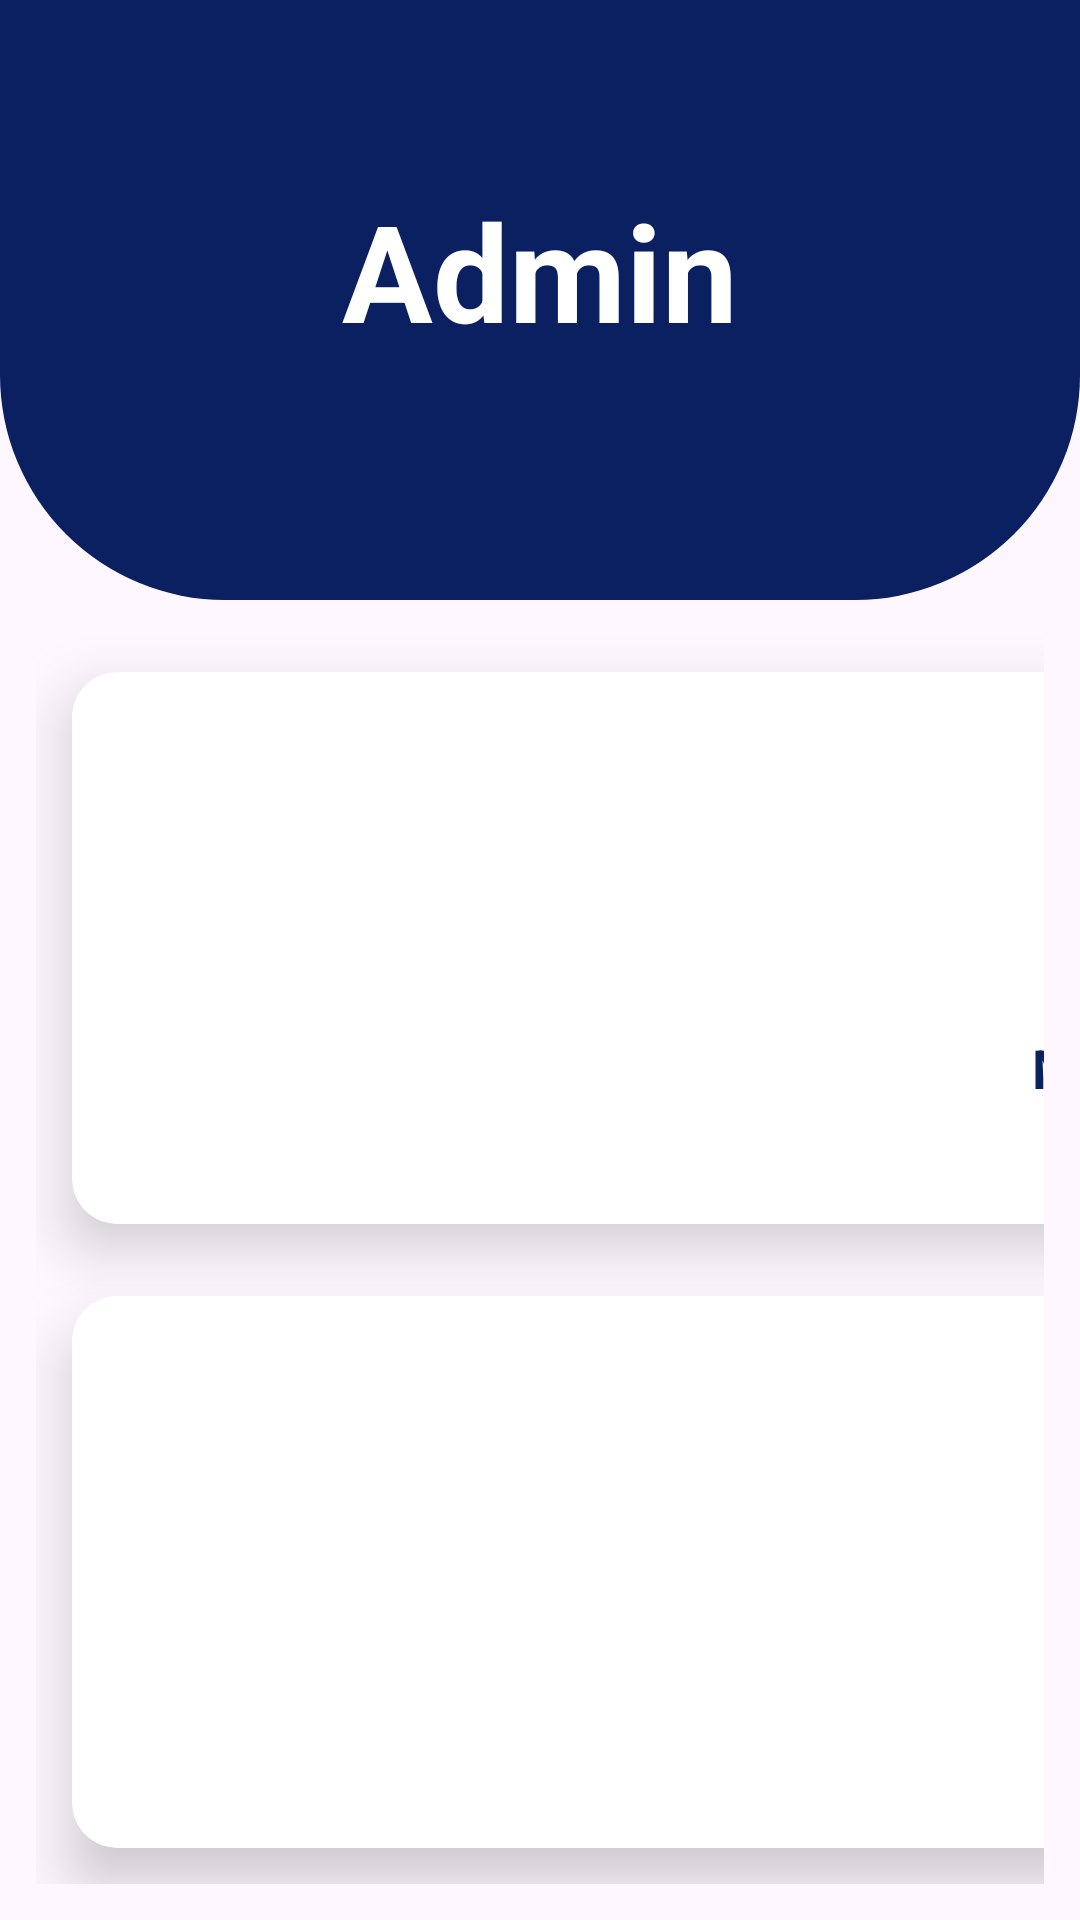

Write the Android layout XML for this screen, with the resource values it uses.
<!-- AndroidManifest.xml: application theme Theme.Patient_app -->
<!-- res/layout/activity_admin_dashboard.xml -->
<?xml version="1.0" encoding="utf-8"?>
<RelativeLayout xmlns:android="http://schemas.android.com/apk/res/android"
    xmlns:app="http://schemas.android.com/apk/res-auto"
    xmlns:tools="http://schemas.android.com/tools"
    android:layout_width="match_parent"
    android:layout_height="match_parent"
    android:fitsSystemWindows="true">

    <View
        android:layout_width="match_parent"
        android:layout_height="200dp"
        android:background="@drawable/bg_admin"
        android:id="@+id/top_view" />

    <GridLayout
        android:layout_width="match_parent"
        android:layout_height="match_parent"
        android:layout_below="@+id/top_view"
        android:layout_marginStart="12dp"
        android:layout_marginLeft="24dp"
        android:layout_marginTop="12dp"
        android:layout_marginEnd="12dp"
        android:layout_marginRight="25dp"
        android:layout_marginBottom="12dp"
        android:columnCount="2"
        android:rowCount="4">

        <androidx.cardview.widget.CardView
            android:layout_width="150dp"
            android:layout_height="150dp"
            android:layout_row="1"
            android:layout_rowWeight="1"
            android:layout_column="0"
            android:layout_columnWeight="1"
            android:layout_margin="12dp"
            app:cardCornerRadius="15dp"
            app:cardElevation="12dp">

            <LinearLayout
                android:id="@+id/manageAppointmentsLayout"
                android:layout_width="match_parent"
                android:layout_height="match_parent"
                android:gravity="center"
                android:orientation="vertical">

                <ImageView
                    android:layout_width="80dp"
                    android:layout_height="80dp"
                    android:layout_gravity="center_horizontal"
                    android:src="@drawable/ic_assign" />

                <TextView
                    android:layout_width="wrap_content"
                    android:layout_height="wrap_content"
                    android:layout_gravity="center_horizontal"
                    android:text="Manage Appointments"
                    android:textAlignment="center"
                    android:textColor="@color/blue"
                    android:textSize="18sp"
                    android:textStyle="bold" />

            </LinearLayout>

        </androidx.cardview.widget.CardView>

        <androidx.cardview.widget.CardView
            android:layout_width="150dp"
            android:layout_height="150dp"
            android:layout_row="1"
            android:layout_rowWeight="1"
            android:layout_column="1"
            android:layout_columnWeight="1"
            android:layout_margin="12dp"
            app:cardCornerRadius="15dp"
            app:cardElevation="12dp">

            <LinearLayout
                android:id="@+id/manageFeedbacksLayout"
                android:layout_width="match_parent"
                android:layout_height="match_parent"
                android:gravity="center"
                android:orientation="vertical">

                <ImageView
                    android:layout_width="80dp"
                    android:layout_height="80dp"
                    android:layout_gravity="center_horizontal"
                    android:src="@drawable/ic_feedback" />

                <TextView
                    android:layout_width="wrap_content"
                    android:layout_height="wrap_content"
                    android:layout_gravity="center_horizontal"
                    android:text="Manage Feedbacks"
                    android:textAlignment="center"
                    android:textColor="@color/blue"
                    android:textSize="18sp"
                    android:textStyle="bold" />

            </LinearLayout>

        </androidx.cardview.widget.CardView>

        <androidx.cardview.widget.CardView
            android:layout_width="150dp"
            android:layout_height="150dp"
            android:layout_row="2"
            android:layout_rowWeight="1"
            android:layout_column="0"
            android:layout_columnWeight="1"
            android:layout_margin="12dp"
            app:cardCornerRadius="15dp"
            app:cardElevation="12dp">

            <LinearLayout
                android:id="@+id/manageUsersLayout"
                android:layout_width="match_parent"
                android:layout_height="match_parent"
                android:gravity="center"
                android:orientation="vertical">

                <ImageView
                    android:layout_width="80dp"
                    android:layout_height="80dp"
                    android:layout_gravity="center_horizontal"
                    android:src="@drawable/ic_about" />

                <TextView
                    android:layout_width="wrap_content"
                    android:layout_height="wrap_content"
                    android:layout_gravity="center_horizontal"
                    android:text="Manage Users"
                    android:textAlignment="center"
                    android:textColor="@color/blue"
                    android:textSize="18sp"
                    android:textStyle="bold" />

            </LinearLayout>

        </androidx.cardview.widget.CardView>

     

        <androidx.cardview.widget.CardView
            android:layout_width="150dp"
            android:layout_height="150dp"
            android:layout_row="2"
            android:layout_rowWeight="1"
            android:layout_column="1"
            android:layout_columnWeight="1"
            android:layout_margin="12dp"
            app:cardCornerRadius="15dp"
            app:cardElevation="12dp">

            <LinearLayout
                android:id="@+id/logoutLayout"
                android:layout_width="match_parent"
                android:layout_height="match_parent"
                android:gravity="center"
                android:orientation="vertical">

                <ImageView
                    android:layout_width="80dp"
                    android:layout_height="80dp"
                    android:layout_gravity="center_horizontal"
                    android:src="@drawable/ic_logout" />

                <TextView
                    android:layout_width="wrap_content"
                    android:layout_height="wrap_content"
                    android:layout_gravity="center_horizontal"
                    android:text="Logout"
                    android:textAlignment="center"
                    android:textColor="@color/blue"
                    android:textSize="18sp"
                    android:textStyle="bold" />

            </LinearLayout>

        </androidx.cardview.widget.CardView>

    </GridLayout>

    <TextView
        android:id="@+id/textView"
        android:layout_width="wrap_content"
        android:layout_height="wrap_content"
        android:text="Admin"
        android:textColor="@color/white"
        android:textSize="45sp"
        android:textStyle="bold"
        android:layout_centerHorizontal="true"
        android:layout_marginTop="60dp"/>

</RelativeLayout>
<!-- resources referenced by this layout -->
<resources>
  <color name="blue">#0B2061</color>
  <color name="white">#FFFFFFFF</color>
  <!-- drawable bg_admin (drawable) -->
  <?xml version="1.0" encoding="utf-8"?>
  <shape xmlns:android="http://schemas.android.com/apk/res/android">
  
      <corners
          android:bottomRightRadius="75dp"
          android:bottomLeftRadius="75dp"/>
  <solid android:color="@color/blue"/>
  
  </shape>
  <!-- drawable ic_about (drawable) -->
  <vector android:height="24dp" android:tint="@color/blue"
      android:viewportHeight="24" android:viewportWidth="24"
      android:width="24dp" xmlns:android="http://schemas.android.com/apk/res/android">
      <path android:fillColor="@android:color/white" android:pathData="M11.99,2c-5.52,0 -10,4.48 -10,10s4.48,10 10,10 10,-4.48 10,-10 -4.48,-10 -10,-10zM15.6,8.34c1.07,0 1.93,0.86 1.93,1.93 0,1.07 -0.86,1.93 -1.93,1.93 -1.07,0 -1.93,-0.86 -1.93,-1.93 -0.01,-1.07 0.86,-1.93 1.93,-1.93zM9.6,6.76c1.3,0 2.36,1.06 2.36,2.36 0,1.3 -1.06,2.36 -2.36,2.36s-2.36,-1.06 -2.36,-2.36c0,-1.31 1.05,-2.36 2.36,-2.36zM9.6,15.89v3.75c-2.4,-0.75 -4.3,-2.6 -5.14,-4.96 1.05,-1.12 3.67,-1.69 5.14,-1.69 0.53,0 1.2,0.08 1.9,0.22 -1.64,0.87 -1.9,2.02 -1.9,2.68zM11.99,20c-0.27,0 -0.53,-0.01 -0.79,-0.04v-4.07c0,-1.42 2.94,-2.13 4.4,-2.13 1.07,0 2.92,0.39 3.84,1.15 -1.17,2.97 -4.06,5.09 -7.45,5.09z"/>
  </vector>
  <!-- drawable ic_doc: jpg bitmap (drawable, 7853 bytes) -->
  <!-- drawable ic_feedback (drawable) -->
  <vector android:height="24dp" android:tint="@color/blue"
      android:viewportHeight="24" android:viewportWidth="24"
      android:width="24dp" xmlns:android="http://schemas.android.com/apk/res/android">
      <path android:fillColor="@android:color/white" android:pathData="M20,2L4,2c-1.1,0 -1.99,0.9 -1.99,2L2,22l4,-4h14c1.1,0 2,-0.9 2,-2L22,4c0,-1.1 -0.9,-2 -2,-2zM13,14h-2v-2h2v2zM13,10h-2L11,6h2v4z"/>
  </vector>
  <style name="Theme.Patient_app" parent="Base.Theme.Patient_app" />
  <style name="Base.Theme.Patient_app" parent="Theme.Material3.DayNight.NoActionBar">
          
          
      </style>
</resources>
